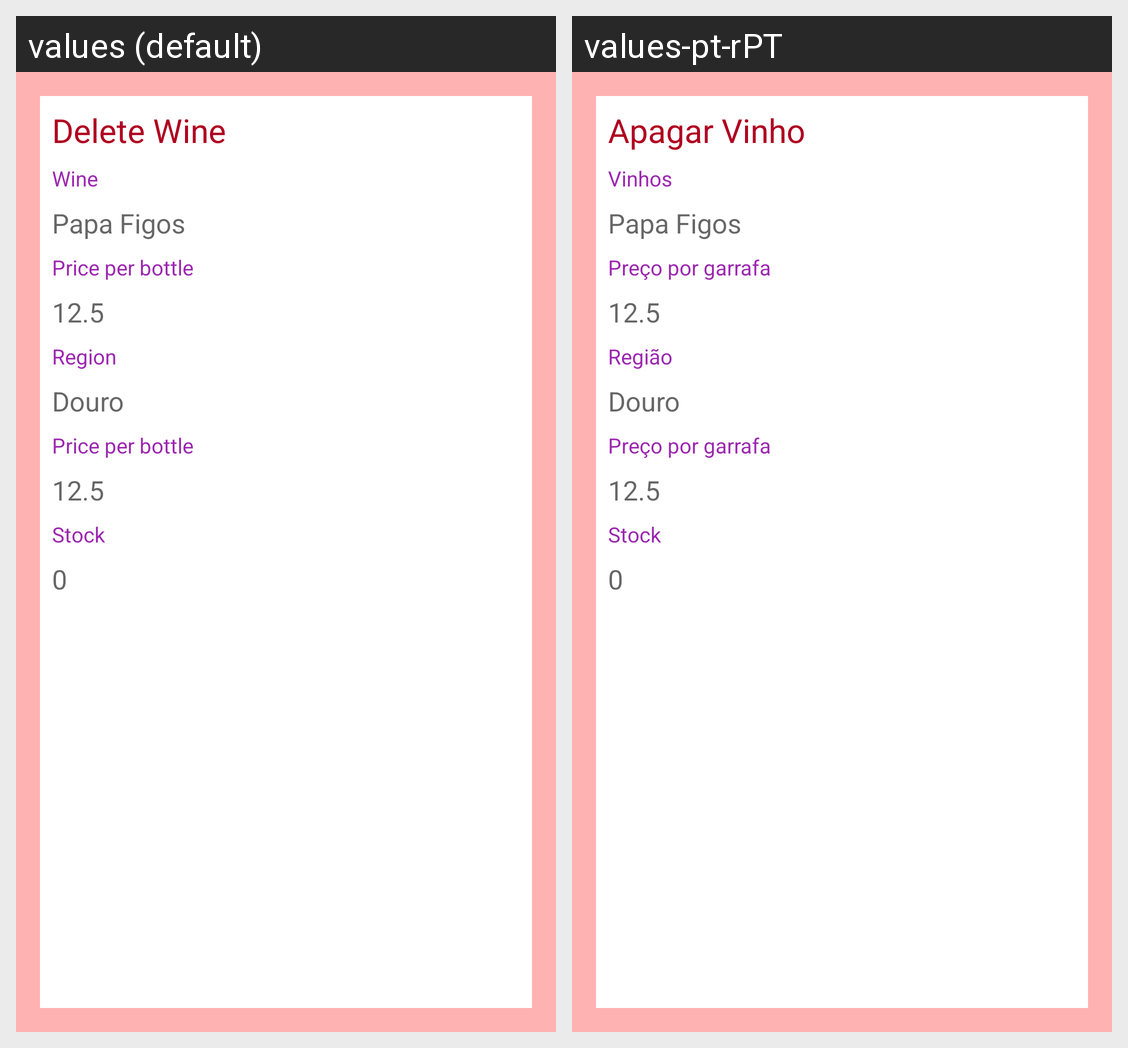

Locale-by-locale string values for the Android screen shown in this grid:
Android screen res/layout/fragment_eliminar_vinhos.xml rendered under 2 locales, left to right: values (default), values-pt-rPT. Device: Nexus 5 (rendered at 1080×1920; each locale shown at half size, 540×960, under a caption strip naming it); theme Theme.ProvaVinhos.
Strings drawn on this screen, with the default value and each locale's value (text and hints the layout hard-codes, and strings that could not be matched under every locale, appear in the picture but are not listed):

delete_wine
  values: Delete Wine
  values-pt-rPT: Apagar Vinho

wine
  values: Wine
  values-pt-rPT: Vinhos

price_per_bottle
  values: Price per bottle
  values-pt-rPT: Preço por garrafa

region
  values: Region
  values-pt-rPT: Região

stock
  values: Stock
  values-pt-rPT: Stock
